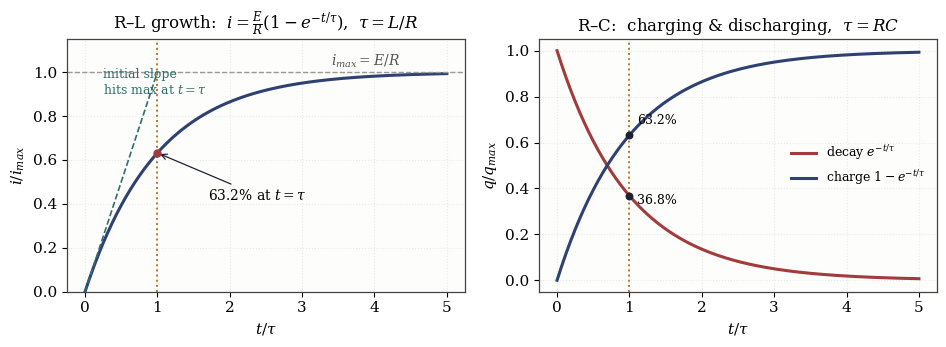

Recreate this plot in Python. (Note: this script raises an exception after producing the figure.)
import numpy as np
import matplotlib.pyplot as plt
import matplotlib as mpl

mpl.rcParams.update({
    'font.family': 'DejaVu Serif',
    'font.size': 11,
    'axes.edgecolor': '#444',
    'axes.linewidth': 0.9,
    'axes.titlesize': 12,
    'figure.facecolor': 'white',
    'axes.facecolor': '#FDFDFB',
    'mathtext.fontset': 'dejavuserif',
})
INK   = '#1E2230'
BLUE  = '#2E4172'
TEAL  = '#2F6F6A'
AMBER = '#B7791F'
RED   = '#A23B3B'

# ---------------- Fig 1: RL growth / RC charging ----------------
fig, ax = plt.subplots(1, 2, figsize=(9.6, 3.6))
t = np.linspace(0, 5, 400)
ax[0].plot(t, 1 - np.exp(-t), color=BLUE, lw=2.2)
ax[0].axhline(1, ls='--', color='#999', lw=1)
ax[0].axvline(1, ls=':', color=AMBER, lw=1.4)
ax[0].plot([0, 1], [0, 1], ls='--', color=TEAL, lw=1.2)
ax[0].scatter([1], [1 - np.exp(-1)], color=RED, zorder=5, s=25)
ax[0].annotate('63.2% at $t=\\tau$', xy=(1, 0.632), xytext=(1.7, 0.42),
               arrowprops=dict(arrowstyle='->', color=INK, lw=0.9), fontsize=10)
ax[0].text(3.4, 1.03, '$i_{max}=E/R$', fontsize=10, color='#555')
ax[0].text(0.25, 0.9, 'initial slope\nhits max at $t=\\tau$', fontsize=9, color=TEAL)
ax[0].set_title('R–L growth:  $i=\\frac{E}{R}\\left(1-e^{-t/\\tau}\\right)$,  $\\tau=L/R$')
ax[0].set_xlabel('$t/\\tau$'); ax[0].set_ylabel('$i/i_{max}$'); ax[0].set_ylim(0, 1.15)

ax[1].plot(t, np.exp(-t), color=RED, lw=2.2, label='decay $e^{-t/\\tau}$')
ax[1].plot(t, 1 - np.exp(-t), color=BLUE, lw=2.2, label='charge $1-e^{-t/\\tau}$')
ax[1].axvline(1, ls=':', color=AMBER, lw=1.4)
ax[1].scatter([1, 1], [np.exp(-1), 1-np.exp(-1)], color=INK, zorder=5, s=22)
ax[1].text(1.1, 0.33, '36.8%', fontsize=9); ax[1].text(1.1, 0.68, '63.2%', fontsize=9)
ax[1].set_title('R–C:  charging & discharging,  $\\tau=RC$')
ax[1].set_xlabel('$t/\\tau$'); ax[1].set_ylabel('$q/q_{max}$'); ax[1].legend(frameon=False, fontsize=9)
for a in ax: a.grid(alpha=0.25, ls=':')
fig.tight_layout(); fig.savefig('/home/claude/figs/fig_rlrc.png', dpi=150); plt.close(fig)

# ---------------- Fig 2: three damping cases ----------------
fig, ax = plt.subplots(figsize=(9.6, 4.2))
t = np.linspace(0, 12, 800)
w0 = 2.0
b_u = 0.35
wd = np.sqrt(w0**2 - b_u**2)
x_u = np.exp(-b_u*t)*np.cos(wd*t)
ax.plot(t, x_u, color=BLUE, lw=1.9, label='underdamped  $\\beta<\\omega_0$')
ax.plot(t, np.exp(-b_u*t), ls='--', color=BLUE, lw=1.1, alpha=0.7)
ax.plot(t, -np.exp(-b_u*t), ls='--', color=BLUE, lw=1.1, alpha=0.7)
ax.text(6.3, 0.18, 'envelope $\\pm a e^{-\\beta t}$', color=BLUE, fontsize=10)
x_c = (1 + w0*t)*np.exp(-w0*t)
ax.plot(t, x_c, color=TEAL, lw=2.2, label='critically damped  $\\beta=\\omega_0$ (fastest return)')
b_o = 5.0
m1 = -b_o + np.sqrt(b_o**2 - w0**2); m2 = -b_o - np.sqrt(b_o**2 - w0**2)
A = -m2/(m1-m2); B = m1/(m1-m2)
x_o = A*np.exp(m1*t) + B*np.exp(m2*t)
ax.plot(t, x_o, color=AMBER, lw=2.2, label='overdamped  $\\beta>\\omega_0$ (sluggish, no oscillation)')
ax.axhline(0, color='#888', lw=0.8)
ax.set_xlabel('$t$'); ax.set_ylabel('$x(t)$')
ax.set_title('Damped free oscillations:  $\\ddot{x}+2\\beta\\dot{x}+\\omega_0^2 x=0$')
ax.legend(frameon=False, fontsize=10); ax.grid(alpha=0.25, ls=':')
fig.tight_layout(); fig.savefig('/home/claude/figs/fig_damping.png', dpi=150); plt.close(fig)

# ---------------- Fig 3: resonance amplitude + phase ----------------
fig, ax = plt.subplots(1, 2, figsize=(9.6, 3.9))
w = np.linspace(0.01, 2.5, 900); w0 = 1.0; F = 1.0
for b, c, lab in [(0.05, RED, '$\\beta=0.05\\,\\omega_0$ (high Q)'),
                  (0.15, BLUE, '$\\beta=0.15\\,\\omega_0$'),
                  (0.40, TEAL, '$\\beta=0.40\\,\\omega_0$'),
                  (0.7071, AMBER, '$\\beta=\\omega_0/\\sqrt{2}$ (no peak)')]:
    A = F/np.sqrt((w0**2-w**2)**2 + 4*b**2*w**2)
    ax[0].plot(w, A, color=c, lw=1.9, label=lab)
    if b < 0.7:
        wr = np.sqrt(w0**2 - 2*b**2)
        ax[0].scatter([wr], [F/np.sqrt((w0**2-wr**2)**2+4*b**2*wr**2)], color=c, s=18, zorder=5)
ax[0].axvline(1, ls=':', color='#777', lw=1)
ax[0].text(1.03, 8.6, '$\\omega_0$', fontsize=10, color='#555')
ax[0].annotate('peaks at $\\omega_r=\\sqrt{\\omega_0^2-2\\beta^2}<\\omega_0$',
               xy=(0.95, 9.5), xytext=(1.25, 7.4),
               arrowprops=dict(arrowstyle='->', lw=0.9), fontsize=9)
ax[0].set_xlabel('driving $\\omega$'); ax[0].set_ylabel('amplitude $A(\\omega)$')
ax[0].set_title('Amplitude resonance'); ax[0].set_ylim(0, 10.5)
ax[0].legend(frameon=False, fontsize=8.5)

for b, c in [(0.05, RED), (0.15, BLUE), (0.40, TEAL)]:
    phi = np.arctan2(2*b*w, (w0**2 - w**2))
    ax[1].plot(w, phi, color=c, lw=1.9)
ax[1].axhline(np.pi/2, ls='--', color='#888', lw=1)
ax[1].axvline(1, ls=':', color='#777', lw=1)
ax[1].set_yticks([0, np.pi/2, np.pi]); ax[1].set_yticklabels(['0', '$\\pi/2$', '$\\pi$'])
ax[1].text(1.05, 0.35, 'at $\\omega=\\omega_0$:\nlag is exactly $\\pi/2$\n(any damping)', fontsize=9)
ax[1].set_xlabel('driving $\\omega$'); ax[1].set_ylabel('phase lag $\\phi$')
ax[1].set_title('Phase of response behind driver')
for a in ax: a.grid(alpha=0.25, ls=':')
fig.tight_layout(); fig.savefig('/home/claude/figs/fig_resonance.png', dpi=150); plt.close(fig)

# ---------------- Fig 4: beats and secular resonance ----------------
fig, ax = plt.subplots(1, 2, figsize=(9.6, 3.6))
t = np.linspace(0, 60, 3000)
w0, w = 1.0, 1.1
xb = (2/(w0**2-w**2))*np.sin((w0-w)*t/2)*np.sin((w0+w)*t/2)
ax[0].plot(t, xb, color=BLUE, lw=1.2)
env = np.abs((2/(w0**2-w**2))*np.sin((w0-w)*t/2))
ax[0].plot(t, env, '--', color=RED, lw=1.2); ax[0].plot(t, -env, '--', color=RED, lw=1.2)
ax[0].set_title('$\\omega\\approx\\omega_0$, no damping: BEATS')
ax[0].set_xlabel('$t$'); ax[0].set_ylabel('$x$')
xr = t*np.sin(t)/2
ax[1].plot(t[:1500], xr[:1500], color=TEAL, lw=1.3)
ax[1].plot(t[:1500], t[:1500]/2, '--', color=RED, lw=1.2)
ax[1].plot(t[:1500], -t[:1500]/2, '--', color=RED, lw=1.2)
ax[1].text(9, 12.5, '$x=\\frac{F_0}{2m\\omega_0}\\,t\\sin\\omega_0 t$', fontsize=11, color=INK)
ax[1].set_title('$\\omega=\\omega_0$, no damping: amplitude grows $\\propto t$')
ax[1].set_xlabel('$t$'); ax[1].set_ylabel('$x$')
for a in ax: a.grid(alpha=0.25, ls=':')
fig.tight_layout(); fig.savefig('/home/claude/figs/fig_beats.png', dpi=150); plt.close(fig)

# ---------------- Fig 5: terminal velocity ----------------
fig, ax = plt.subplots(figsize=(7.2, 3.6))
t = np.linspace(0, 5, 400)
ax.plot(t, 1-np.exp(-t), color=BLUE, lw=2.2, label='fall: $v=v_T(1-e^{-kt/m})$')
ax.axhline(1, ls='--', color=RED, lw=1.3)
ax.text(3.3, 1.04, 'terminal velocity $v_T=mg/k$', color=RED, fontsize=10)
ax.text(0.4, 0.75, 'never actually reaches $v_T$\n(asymptote, $t\\to\\infty$)', fontsize=9, color='#555')
ax.set_xlabel('$t$ (units of $m/k$)'); ax.set_ylabel('$v/v_T$'); ax.set_ylim(0, 1.2)
ax.set_title('Fall with resistance $\\propto v$:  $m\\dot{v}=mg-kv$')
ax.grid(alpha=0.25, ls=':'); ax.legend(frameon=False, fontsize=10, loc='lower right')
fig.tight_layout(); fig.savefig('/home/claude/figs/fig_terminal.png', dpi=150); plt.close(fig)

# ---------------- Fig 6: LCR discharge (electrical damping) ----------------
fig, ax = plt.subplots(figsize=(9.6, 3.8))
t = np.linspace(0, 12, 900)
w0 = 2.0
for R2_4LC, c, lab in [(0.35, BLUE, '$R^2<4L/C$: oscillatory discharge'),
                       (2.0,  TEAL, '$R^2=4L/C$: critical, $R_c=2\\sqrt{L/C}$'),
                       (5.0,  AMBER, '$R^2>4L/C$: dead-beat (non-oscillatory)')]:
    b = R2_4LC
    if b < w0:
        wd = np.sqrt(w0**2-b**2)
        q = np.exp(-b*t)*(np.cos(wd*t) + b/wd*np.sin(wd*t))
    elif b == w0:
        q = (1+w0*t)*np.exp(-w0*t)
    else:
        s = np.sqrt(b**2-w0**2)
        m1, m2 = -b+s, -b-s
        q = (m1*np.exp(m2*t)-m2*np.exp(m1*t))/(m1-m2)
    ax.plot(t, q, color=c, lw=2.0, label=lab)
ax.axhline(0, color='#888', lw=0.8)
ax.set_xlabel('$t$'); ax.set_ylabel('$q(t)/q_0$')
ax.set_title('LCR discharge:  $L\\ddot{q}+R\\dot{q}+q/C=0$  — same mathematics as the damped spring')
ax.legend(frameon=False, fontsize=10); ax.grid(alpha=0.25, ls=':')
fig.tight_layout(); fig.savefig('/home/claude/figs/fig_lcr.png', dpi=150); plt.close(fig)

print("done")
